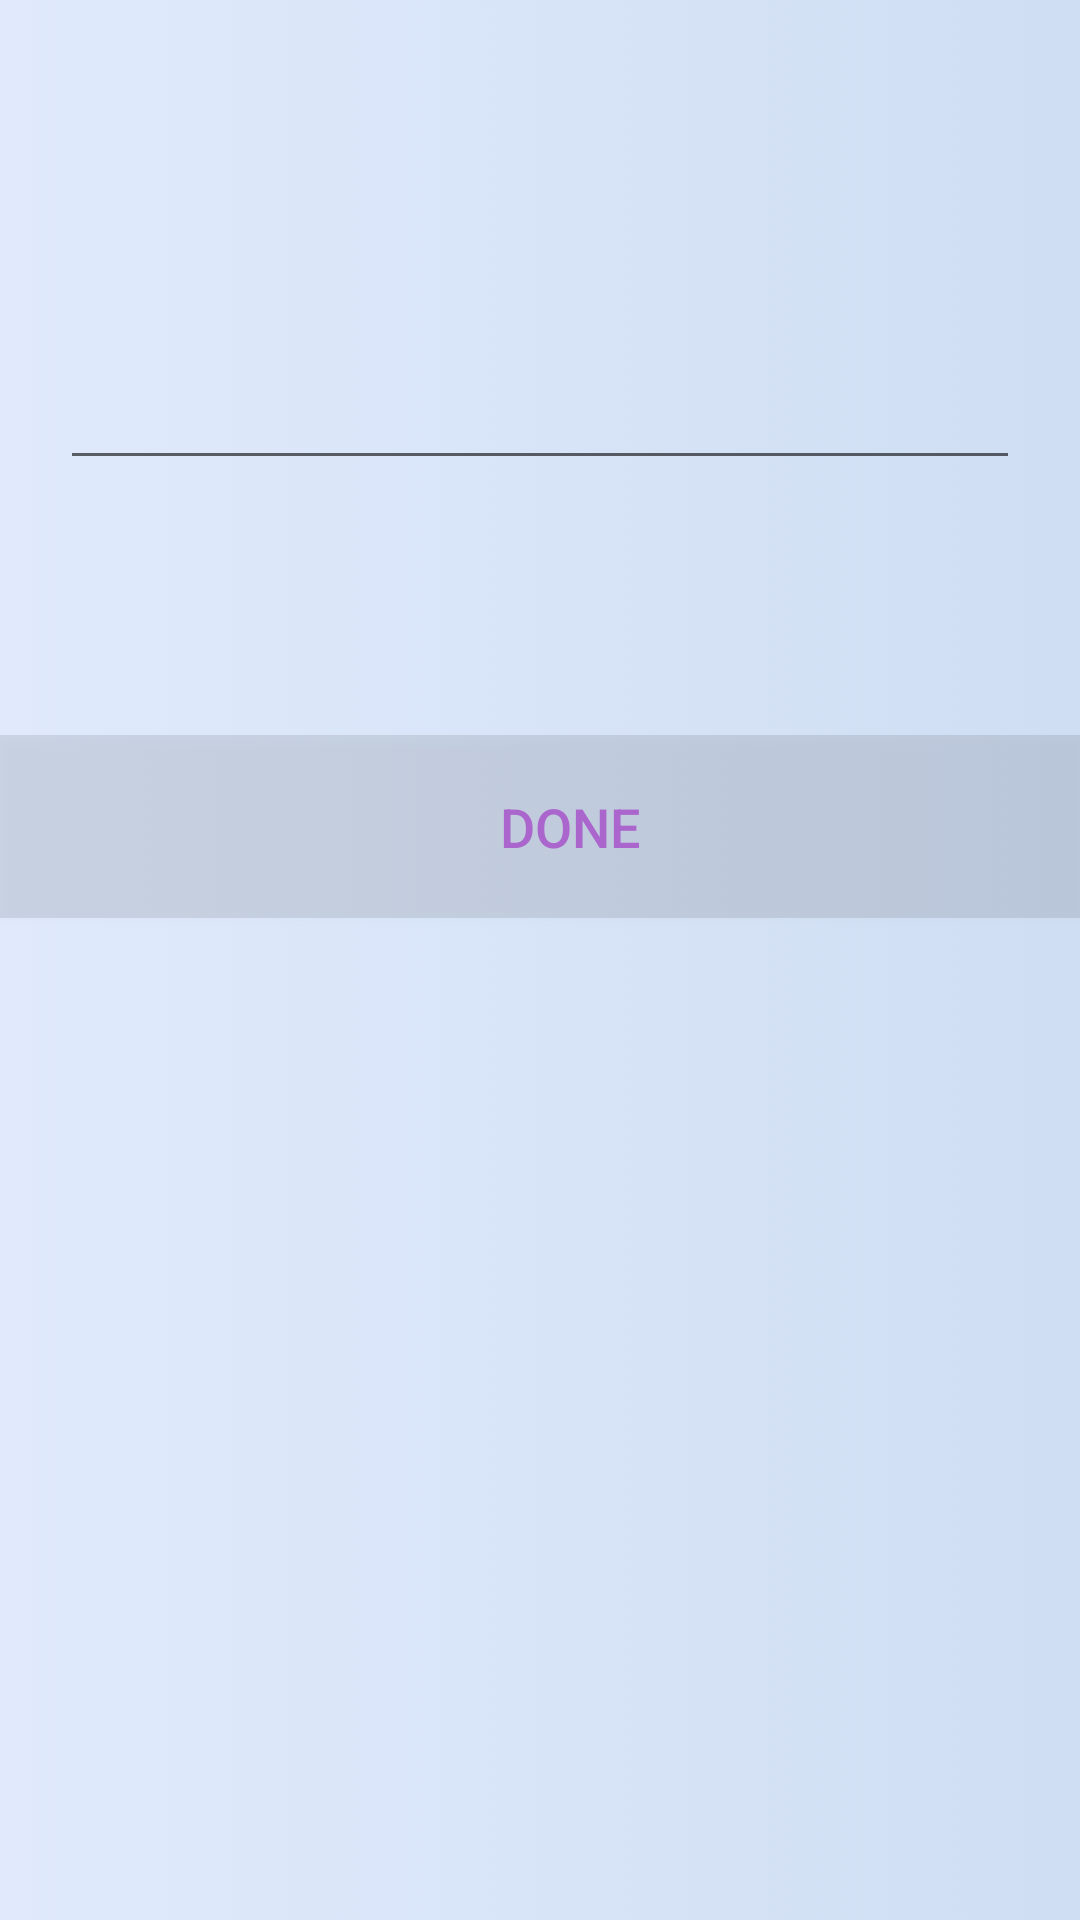

Layout XML and referenced resources for this Android screen:
<!-- AndroidManifest.xml: application theme AppTheme -->
<!-- res/layout/activity_change_settings.xml -->
<?xml version="1.0" encoding="utf-8"?>
<RelativeLayout xmlns:android="http://schemas.android.com/apk/res/android"
    xmlns:app="http://schemas.android.com/apk/res-auto"
    xmlns:tools="http://schemas.android.com/tools"
    android:id="@+id/backdrop2"
    android:layout_width="match_parent"
    android:layout_height="match_parent"
    android:background="@drawable/background5"
    tools:context=".ChangeSettings">


    <EditText
        android:id="@+id/editor"
        android:layout_width="match_parent"
        android:layout_height="60dp"
        android:layout_alignParentTop="true"
        android:layout_marginEnd="20dp"
        android:layout_marginStart="20dp"
        android:imeOptions="actionDone"
        android:layout_marginTop="100dp"
        android:onClick="donePressed" />


    <Button
        android:id="@+id/complete"
        android:layout_width="match_parent"
        android:layout_height="61dp"
        android:layout_alignParentStart="true"
        android:layout_below="@id/editor"
        android:onClick="donePressed"
        android:layout_marginTop="85dp"
        android:background="#18000000"
        android:paddingLeft="20dp"
        android:text="Done"
        android:textColor="@android:color/holo_purple"
        android:textSize="18sp" />


</RelativeLayout>
<!-- resources referenced by this layout -->
<resources>
  <!-- drawable background5: jpg bitmap (drawable, 104612 bytes) -->
  <style name="AppTheme" parent="Theme.AppCompat.Light.NoActionBar">
          
          <item name="colorPrimary">@color/colorPrimary</item>
          <item name="colorPrimaryDark">@color/colorPrimaryDark</item>
          <item name="colorAccent">@color/colorAccent</item>
          <item name="coordinatorLayoutStyle">@style/Widget.Design.CoordinatorLayout</item>
      </style>
  <color name="colorPrimary">#3F51B5</color>
  <color name="colorPrimaryDark">#303F9F</color>
  <color name="colorAccent">#FF4081</color>
</resources>
